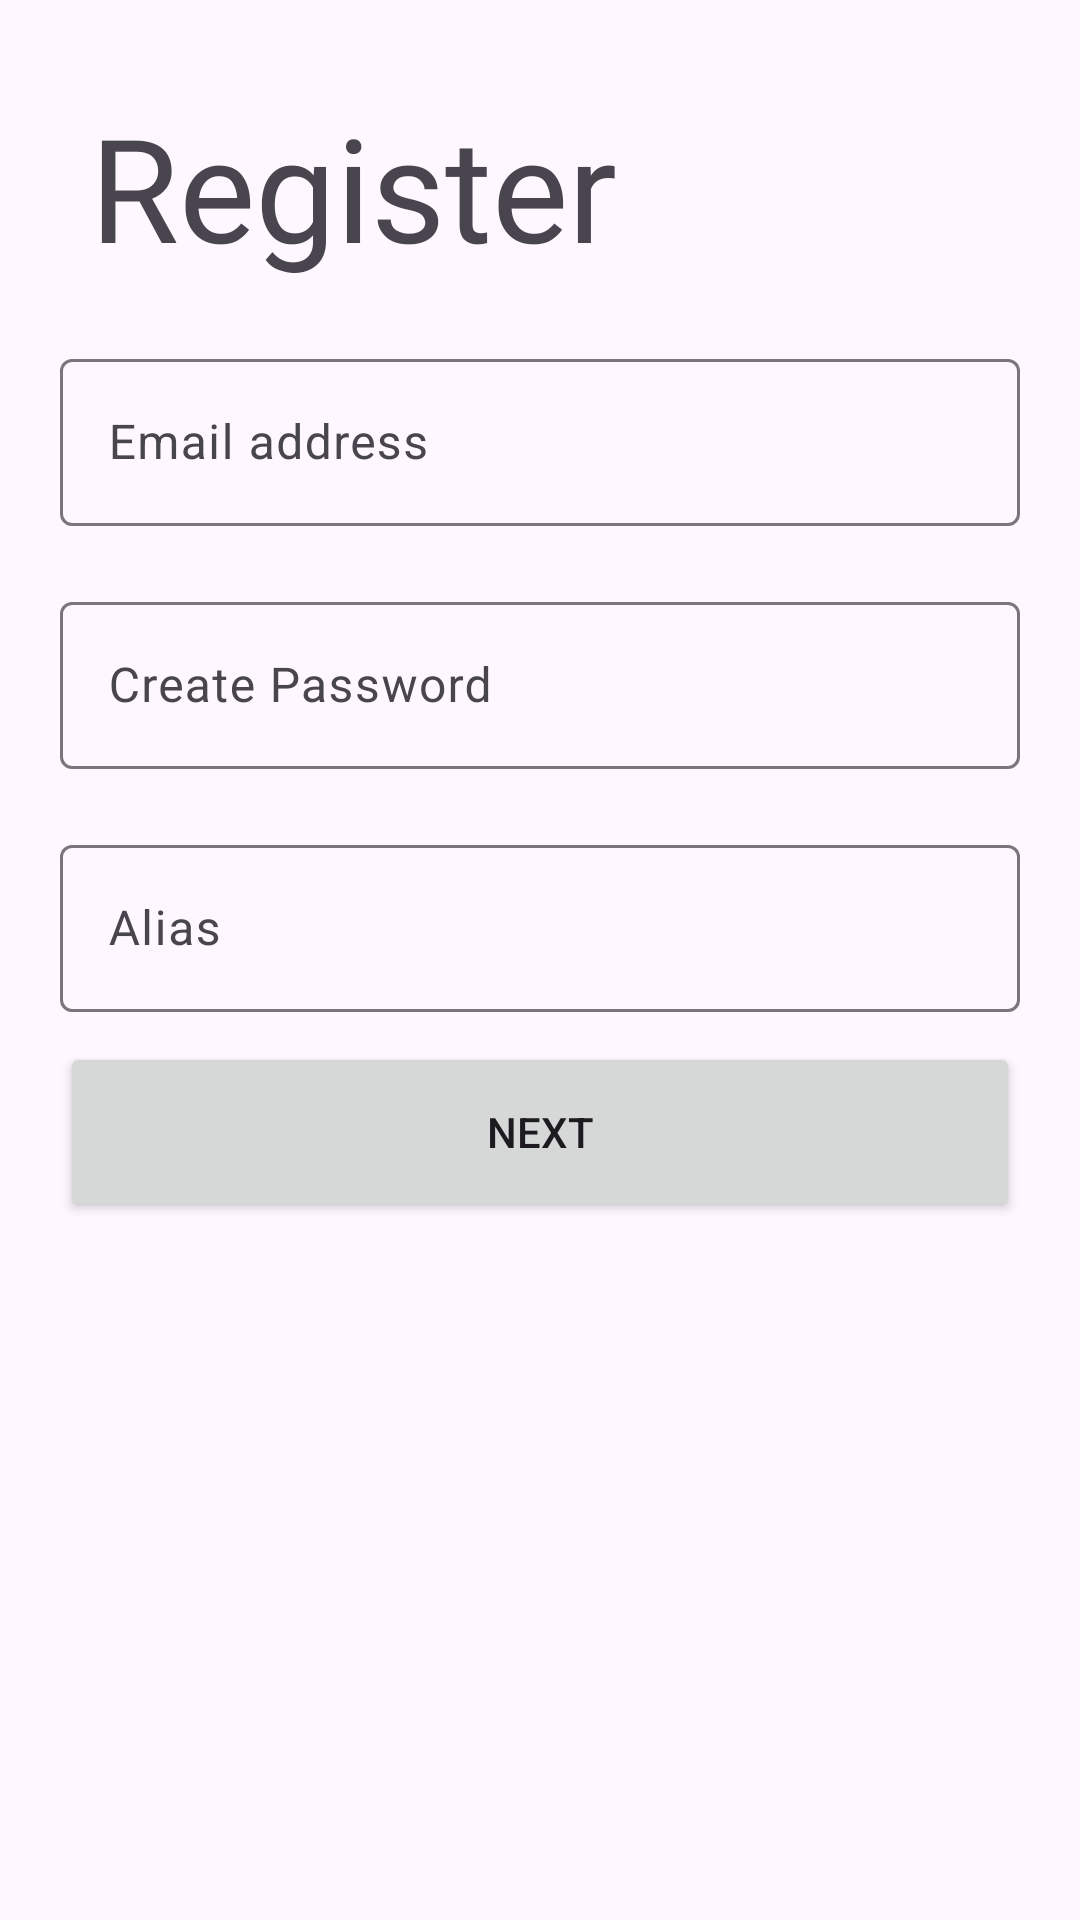

Here is an Android app screen rendered from its layout file. Give the layout XML and the strings, colors and styles it references.
<!-- AndroidManifest.xml: application theme Theme.ChallengeClase1 -->
<!-- res/layout/activity_main.xml -->
<?xml version="1.0" encoding="utf-8"?>
<androidx.constraintlayout.widget.ConstraintLayout xmlns:android="http://schemas.android.com/apk/res/android"
    xmlns:app="http://schemas.android.com/apk/res-auto"
    xmlns:tools="http://schemas.android.com/tools"
    android:id="@+id/main"
    android:layout_width="match_parent"
    android:layout_height="match_parent"
    tools:context=".MainActivity">

    <LinearLayout
        android:layout_width="match_parent"
        android:layout_height="match_parent"
        android:padding="20dp"
        android:orientation="vertical"
       android:gravity=""
        app:layout_constraintBottom_toBottomOf="parent"
        app:layout_constraintEnd_toEndOf="parent"
        app:layout_constraintStart_toStartOf="parent"
        app:layout_constraintTop_toTopOf="parent">

        <TextView
            android:id="@+id/textView"
            android:layout_width="wrap_content"
            android:layout_height="wrap_content"
            android:fontFamily="@font/raleway"
            android:padding="10dp"
            android:text="@string/registrer_view_title"
            android:textAllCaps="false"
            android:textSize="48sp" />

        <com.google.android.material.textfield.TextInputLayout
            android:layout_width="match_parent"
            android:layout_height="wrap_content"
            android:paddingVertical="10dp">

            <com.google.android.material.textfield.TextInputEditText
                android:layout_width="match_parent"
                android:layout_height="wrap_content"
                android:hint="@string/registrer_view_email_label_txt"
                app:boxStrokeWidthFocused="6dp"
                app:boxStrokeWidth="6dp"
                app:boxStrokeColor="@color/pure_black"/>

        </com.google.android.material.textfield.TextInputLayout>

        <com.google.android.material.textfield.TextInputLayout
            android:layout_width="match_parent"
            android:layout_height="wrap_content"
            android:paddingVertical="10dp">

            <com.google.android.material.textfield.TextInputEditText
                android:layout_width="match_parent"
                android:layout_height="wrap_content"
                android:hint="@string/registrer_view_password_label_txt"
                app:boxStrokeWidthFocused="6dp"
                app:boxStrokeWidth="6dp"
                app:boxStrokeColor="@color/pure_black"/>

        </com.google.android.material.textfield.TextInputLayout>

        <com.google.android.material.textfield.TextInputLayout
            android:layout_width="match_parent"
            android:layout_height="wrap_content"
            android:paddingVertical="10dp"
            android:id="@+id/alias_input_2">

            <com.google.android.material.textfield.TextInputEditText
                android:id="@+id/alias_input"
                android:layout_width="match_parent"
                android:layout_height="wrap_content"
                android:hint="@string/registrer_view_alias_label_txt"
                app:boxStrokeColor="@color/pure_black"
                app:boxStrokeWidth="6dp"
                app:boxStrokeWidthFocused="6dp" />

        </com.google.android.material.textfield.TextInputLayout>

        <Button
            android:id="@+id/register_btn"
            android:layout_width="match_parent"
            android:layout_height="60dp"
            android:text="@string/registrer_view_btn_txt"
            app:cornerRadius="5dp"
            android:paddingVertical="10dp"
            />

        

    </LinearLayout>

</androidx.constraintlayout.widget.ConstraintLayout>
<!-- resources referenced by this layout -->
<resources>
  <color name="pure_black">#FF000000</color>
  <string name="registrer_view_alias_label_txt">Alias</string>
  <string name="registrer_view_btn_txt">Next</string>
  <string name="registrer_view_email_label_txt">Email address</string>
  <string name="registrer_view_password_label_txt">Create Password</string>
  <string name="registrer_view_title">Register</string>
  <style name="Theme.ChallengeClase1" parent="Base.Theme.ChallengeClase1">
          <item name="strokeColor">#fff</item>
          <item name="cornerRadius">2dp</item>
          <item name="cornerSize">2dp</item>
      </style>
  <style name="Base.Theme.ChallengeClase1" parent="Theme.Material3.DayNight.NoActionBar">
          
          <item name="colorPrimary">@color/pure_black</item>
          
          <item name="cornerSize">1dp</item>
          <item name="textAppearanceTitleSmall">@style/TextAppearance.MyApp.DisplaySmall</item>
          <item name="materialSwitchStyle">@style/Widget.App.Switch</item>
      </style>
  <style name="TextAppearance.MyApp.DisplaySmall" parent="TextAppearance.Material3.DisplaySmall">
          <item name="fontFamily">@font/raleway</item>
          <item name="android:textStyle">bold</item>
          <item name="android:textAllCaps">false</item>
          <item name="android:textSize">15sp</item>
          <item name="android:letterSpacing">0</item>
      </style>
  <style name="Widget.App.Switch" parent="Widget.Material3.CompoundButton.MaterialSwitch">
          <item name="materialThemeOverlay">@style/ThemeOverlay.App.Switch</item>
      </style>
  <style name="ThemeOverlay.App.Switch" parent="">
          <item name="colorPrimary">@color/purple</item>
          <item name="colorSurfaceVariant">@color/gradient_end</item>
      </style>
  <color name="purple">#C244D8</color>
  <color name="gradient_end">#A678FB</color>
</resources>
